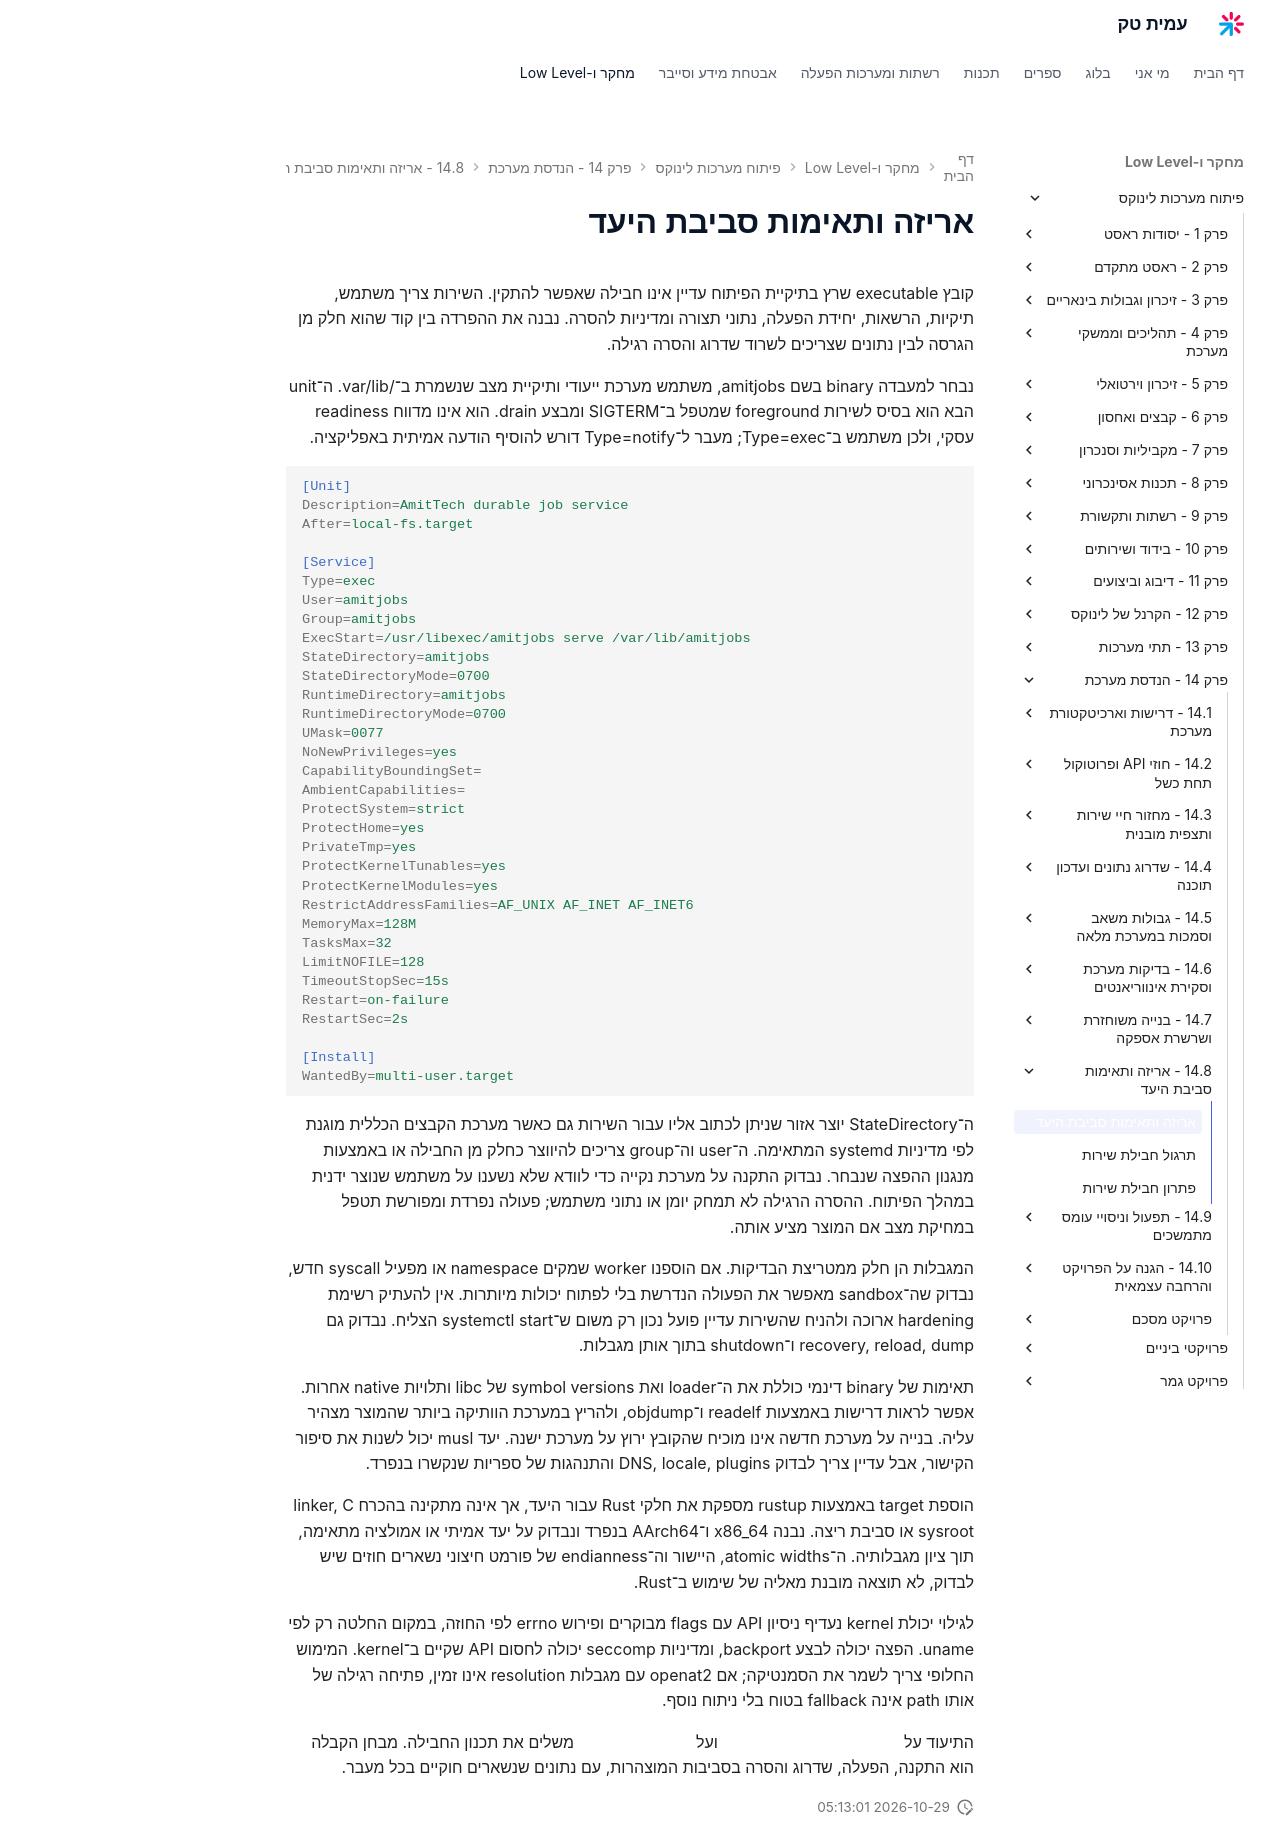

repository: AmitPinchasi/amittech · page: פיתוח-מערכות-לינוקס/14 - הנדסת מערכת/14.8 - אריזה ותאימות סביבת היעד/14.8 - אריזה ותאימות סביבת היעד - הרצאה/index.html · generator: mkdocs

# אריזה ותאימות סביבת היעד

קובץ executable שרץ בתיקיית הפיתוח עדיין אינו חבילה שאפשר להתקין. השירות צריך משתמש, תיקיות, הרשאות, יחידת הפעלה, נתוני תצורה ומדיניות להסרה. נבנה את ההפרדה בין קוד שהוא חלק מן הגרסה לבין נתונים שצריכים לשרוד שדרוג והסרה רגילה.

נבחר למעבדה binary בשם amitjobs, משתמש מערכת ייעודי ותיקיית מצב שנשמרת ב־/var/lib. ה־unit הבא הוא בסיס לשירות foreground שמטפל ב־SIGTERM ומבצע drain. הוא אינו מדווח readiness עסקי, ולכן משתמש ב־Type=exec; מעבר ל־Type=notify דורש להוסיף הודעה אמיתית באפליקציה.

```ini
[Unit]
Description=AmitTech durable job service
After=local-fs.target

[Service]
Type=exec
User=amitjobs
Group=amitjobs
ExecStart=/usr/libexec/amitjobs serve /var/lib/amitjobs
StateDirectory=amitjobs
StateDirectoryMode=0700
RuntimeDirectory=amitjobs
RuntimeDirectoryMode=0700
UMask=0077
NoNewPrivileges=yes
CapabilityBoundingSet=
AmbientCapabilities=
ProtectSystem=strict
ProtectHome=yes
PrivateTmp=yes
ProtectKernelTunables=yes
ProtectKernelModules=yes
RestrictAddressFamilies=AF_UNIX AF_INET AF_INET6
MemoryMax=128M
TasksMax=32
LimitNOFILE=128
TimeoutStopSec=15s
Restart=on-failure
RestartSec=2s

[Install]
WantedBy=multi-user.target
```

ה־StateDirectory יוצר אזור שניתן לכתוב אליו עבור השירות גם כאשר מערכת הקבצים הכללית מוגנת לפי מדיניות systemd המתאימה. ה־user וה־group צריכים להיווצר כחלק מן החבילה או באמצעות מנגנון ההפצה שנבחר. נבדוק התקנה על מערכת נקייה כדי לוודא שלא נשענו על משתמש שנוצר ידנית במהלך הפיתוח. ההסרה הרגילה לא תמחק יומן או נתוני משתמש; פעולה נפרדת ומפורשת תטפל במחיקת מצב אם המוצר מציע אותה.

המגבלות הן חלק ממטריצת הבדיקות. אם הוספנו worker שמקים namespace או מפעיל syscall חדש, נבדוק שה־sandbox מאפשר את הפעולה הנדרשת בלי לפתוח יכולות מיותרות. אין להעתיק רשימת hardening ארוכה ולהניח שהשירות עדיין פועל נכון רק משום ש־systemctl start הצליח. נבדוק גם recovery, reload, dump ו־shutdown בתוך אותן מגבלות.

תאימות של binary דינמי כוללת את ה־loader ואת symbol versions של libc ותלויות native אחרות. אפשר לראות דרישות באמצעות readelf ו־objdump, ולהריץ במערכת הוותיקה ביותר שהמוצר מצהיר עליה. בנייה על מערכת חדשה אינו מוכיח שהקובץ ירוץ על מערכת ישנה. יעד musl יכול לשנות את סיפור הקישור, אבל עדיין צריך לבדוק DNS, locale, plugins והתנהגות של ספריות שנקשרו בנפרד.

הוספת target באמצעות rustup מספקת את חלקי Rust עבור היעד, אך אינה מתקינה בהכרח linker, C sysroot או סביבת ריצה. נבנה x86_64 ו־AArch64 בנפרד ונבדוק על יעד אמיתי או אמולציה מתאימה, תוך ציון מגבלותיה. ה־atomic widths, היישור וה־endianness של פורמט חיצוני נשארים חוזים שיש לבדוק, לא תוצאה מובנת מאליה של שימוש ב־Rust.

לגילוי יכולת kernel נעדיף ניסיון API עם flags מבוקרים ופירוש errno לפי החוזה, במקום החלטה רק לפי uname. הפצה יכולה לבצע backport, ומדיניות seccomp יכולה לחסום API שקיים ב־kernel. המימוש החלופי צריך לשמר את הסמנטיקה; אם openat2 עם מגבלות resolution אינו זמין, פתיחה רגילה של אותו path אינה fallback בטוח בלי ניתוח נוסף.

התיעוד על [אפשרויות בנייה של Cargo](https://doc.rust-lang.org/cargo/commands/cargo-build.html) ועל [סביבת systemd](https://www.freedesktop.org/software/systemd/man/latest/systemd.exec.html) משלים את תכנון החבילה. מבחן הקבלה הוא התקנה, הפעלה, שדרוג והסרה בסביבות המוצהרות, עם נתונים שנשארים חוקיים בכל מעבר.
